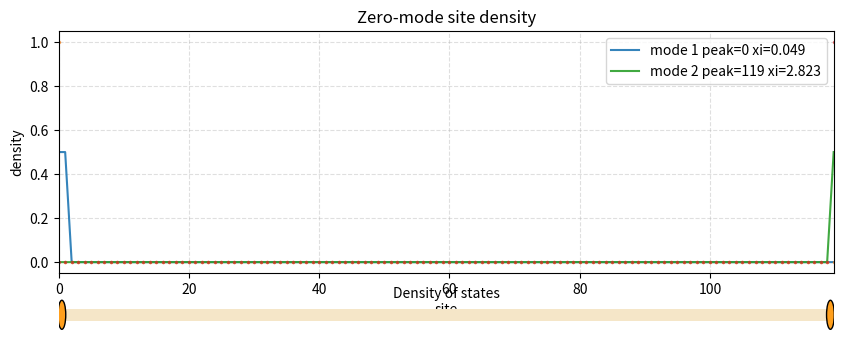

Reproduce this figure in Python. (Note: this script raises an exception after producing the figure.)
#!/usr/bin/env python3
"""Compute zero-mode eigenvectors for Kitaev BdG chain and estimate localization length.
Usage: run as script; parameters are set in main block.
"""
import numpy as np
from numpy.linalg import eigh
import matplotlib.pyplot as plt
from matplotlib import patches

def map_c_to_params(c_xx, c_yy, c_xy=0.0, c_yx=0.0, c_zz=0.0, c_z0=0.0, c_0z=0.0):
    t = c_xx + c_yy + 1j*(c_xy - c_yx)
    Delta = c_xx - c_yy - 1j*(c_xy + c_yx)
    U = 4.0 * c_zz
    mu = 4.0*c_zz - 2.0*(c_z0 + c_0z)
    return t, Delta, mu, U

def build_kitaev_bdg(N, t, Delta, mu):
    A = np.zeros((N,N), dtype=complex)
    B = np.zeros((N,N), dtype=complex)
    for i in range(N):
        A[i,i] = -mu
        if i+1 < N:
            A[i,i+1] = -t
            A[i+1,i] = -t
            B[i,i+1] = Delta
            B[i+1,i] = -Delta
    top = np.concatenate((A, B), axis=1)
    bottom = np.concatenate((-B.conj(), -A.T), axis=1)
    Hbdg = np.concatenate((top, bottom), axis=0)
    return Hbdg

def compute_site_density(psi, N):
    # psi is length 2N (u; v), site density = |u_j|^2 + |v_j|^2
    u = psi[:N]
    v = psi[N:]
    dens = np.abs(u)**2 + np.abs(v)**2
    s = np.sum(dens)
    if s>0:
        dens = dens / s
    return dens

def fit_exponential_from_edge(dens, max_sites=20):
    # fit log(dens) = a + b * x  => decay length xi = -1/b
    # take first max_sites where dens>threshold
    threshold = 1e-12
    idx = np.where(dens>threshold)[0]
    if idx.size==0:
        return None, None
    # take contiguous from 0 up to max_sites
    end = min(max_sites, len(dens))
    xs = np.arange(end)
    ys = dens[:end]
    mask = ys>threshold
    if np.sum(mask) < 3:
        return None, None
    xs = xs[mask]
    ys = ys[mask]
    logy = np.log(ys)
    # linear fit
    A = np.vstack([xs, np.ones_like(xs)]).T
    b, a = np.linalg.lstsq(A, logy, rcond=None)[0]
    xi = -1.0/b if abs(b)>1e-16 else None
    return xi, (a,b)


def fit_exponential_from_peak(dens, max_sites=30, threshold=1e-12):
    """Find peak and fit exponential decay outward from peak on both sides.
    Returns best fit (xi,(a,b),peak_index,side,points_used) or None if fit fails.
    side = 'right' means fit to increasing index from peak; 'left' means decreasing index.
    """
    N = len(dens)
    p = int(np.argmax(dens))

    def fit_segment(start, direction):
        xs = []
        ys = []
        for i in range(max_sites):
            idx = start + direction * i
            if idx < 0 or idx >= N:
                break
            val = dens[idx]
            if val <= threshold:
                break
            xs.append(i)
            ys.append(val)
        if len(xs) < 3:
            return None
        logy = np.log(ys)
        A = np.vstack([xs, np.ones_like(xs)]).T
        b, a = np.linalg.lstsq(A, logy, rcond=None)[0]
        xi = -1.0 / b if abs(b) > 1e-16 else None
        # compute residual norm
        fit = a + b * np.array(xs)
        res = np.linalg.norm(logy - fit)
        return xi, (a, b), res, len(xs)

    right = fit_segment(p, 1)
    left = fit_segment(p, -1)

    candidates = []
    if right is not None:
        xi, ab, res, pts = right
        candidates.append((xi, ab, p, 'right', res, pts))
    if left is not None:
        xi, ab, res, pts = left
        candidates.append((xi, ab, p, 'left', res, pts))

    if not candidates:
        # fallback: fixed-N points from peak outward (even if below threshold)
        N = len(dens)
        p = int(np.argmax(dens))
        eps = 1e-300
        def fit_fixed(start, direction, npoints=20):
            xs = []
            ys = []
            for i in range(npoints):
                idx = start + direction * i
                if idx < 0 or idx >= N:
                    break
                xs.append(i)
                ys.append(dens[idx] + eps)
            if len(xs) < 3:
                return None
            logy = np.log(ys)
            A = np.vstack([xs, np.ones_like(xs)]).T
            b, a = np.linalg.lstsq(A, logy, rcond=None)[0]
            xi = -1.0 / b if abs(b) > 1e-16 else None
            fit = a + b * np.array(xs)
            res = np.linalg.norm(logy - fit)
            return xi, (a, b), res, len(xs)

        right = fit_fixed(p, 1, npoints=min(max_sites, N-p))
        left = fit_fixed(p, -1, npoints=min(max_sites, p+1))
        candidates = []
        if right is not None:
            xi, ab, res, pts = right
            candidates.append((xi, ab, p, 'right_fixed', res, pts))
        if left is not None:
            xi, ab, res, pts = left
            candidates.append((xi, ab, p, 'left_fixed', res, pts))
        if not candidates:
            return None
    # choose candidate with more points, then smaller residual
    candidates.sort(key=lambda x: (-x[5], x[4]))
    best = candidates[0]
    return best[0], best[1], best[2], best[3], best[5]

if __name__ == '__main__':
    # parameters (example matching verify_mzm)
    c_xx = 1.0
    c_yy = 0.0
    c_xy = 0.0
    c_yx = 0.0
    c_zz = 0.0
    c_z0 = 0.0
    c_0z = 0.0

    t, Delta, mu, U = map_c_to_params(c_xx, c_yy, c_xy, c_yx, c_zz, c_z0, c_0z)
    N = 120
    Hbdg = build_kitaev_bdg(N, t, Delta, mu)
    eigs, vecs = eigh(Hbdg)
    eigs = np.real_if_close(eigs)
    idx_sorted = np.argsort(np.abs(eigs))

    # find near-zero modes
    tol = 1e-6
    zero_indices = [i for i in idx_sorted if abs(eigs[i])<tol]
    print(f'Found {len(zero_indices)} near-zero modes (tol={tol}).')
    if len(zero_indices)==0:
        print('No zero modes found; adjust parameters.')
        exit(1)

    # take first two zero modes (if present)
    saved_modes = []
    for k,i in enumerate(zero_indices[:2]):
        psi = vecs[:, i]
        dens = compute_site_density(psi, N)
        # robust fit from peak
        fit_res = fit_exponential_from_peak(dens, max_sites=40, threshold=1e-14)
        if fit_res is None:
            xi = None
            a = b = None
            peak_idx = np.argmax(dens)
            side = 'unknown'
            pts_used = 0
        else:
            xi, (a, b), peak_idx, side, pts_used = fit_res

        print(f'Zero mode {k+1} (eigenvalue={eigs[i]:.3e}), peak_index={peak_idx}, fitted_side={side}, points_used={pts_used}')
        print('site, density (around peak, +/-5):')
        start = max(0, peak_idx-5)
        end = min(N, peak_idx+6)
        for j in range(start, end):
            print(f'{j:3d}: {dens[j]:.4e}')
        if xi is None:
            print('Could not fit exponential decay for this mode (insufficient data).')
        else:
            print(f'Estimated localization length xi ~ {xi:.3f} sites (fit slope={b:.3e}).')
        print('')
        saved_modes.append((peak_idx, dens, xi, side))
    # also print symmetry: right edge densities
    # compute densities for mode that localizes on right by reversing order
    # (if only one mode found, skip second)
    # Plot densities for found zero modes with schematic chain below
    if saved_modes:
        fig = plt.figure(figsize=(10,4))
        gs = fig.add_gridspec(2, 1, height_ratios=[3, 0.6], hspace=0.12)
        ax = fig.add_subplot(gs[0])
        x = np.arange(N)
        # plot each mode: smooth a little for cartoon-like curve
        for idx, (peak_idx, dens, xi, side) in enumerate(saved_modes):
            # small smoothing for visual clarity
            window = max(1, min(7, N//50))
            kernel = np.ones(window) / window
            smooth = np.convolve(dens, kernel, mode='same')
            label = f'mode {idx+1} peak={peak_idx} xi={xi:.3f}' if xi is not None else f'mode {idx+1} peak={peak_idx}'
            ax.plot(x, smooth, '-', lw=1.5, alpha=0.9, label=label)
            ax.plot(x, dens, '.', markersize=3, alpha=0.6)
        ax.set_xlim(0, N-1)
        ax.set_xlabel('site')
        ax.set_ylabel('density')
        ax.set_title('Zero-mode site density')
        ax.legend(loc='upper right')
        ax.grid(True, linestyle='--', alpha=0.4)

        # schematic chain row
        ax2 = fig.add_subplot(gs[1])
        ax2.set_xlim(-0.5, N-0.5)
        ax2.set_ylim(-1, 1)
        ax2.axis('off')
        # draw chain bar
        bar = patches.Rectangle((0, -0.25), N-1, 0.5, facecolor='#f5e6c8', edgecolor='none')
        ax2.add_patch(bar)
        # draw endpoint circles
        r = 0.6
        left_circle = patches.Circle((0, 0), radius=r, facecolor='#ff9f1c', edgecolor='k')
        right_circle = patches.Circle((N-1, 0), radius=r, facecolor='#ff9f1c', edgecolor='k')
        ax2.add_patch(left_circle)
        ax2.add_patch(right_circle)
        # small caption above bar
        ax2.text((N-1)/2, 0.6, 'Density of states', ha='center', va='bottom', fontsize=10)

        outpng = 'tools/zero_mode_profile_cartoon.png'
        plt.tight_layout()
        plt.savefig(outpng, dpi=300)
        print(f'Zero-mode cartoon density plot saved to {outpng}')
